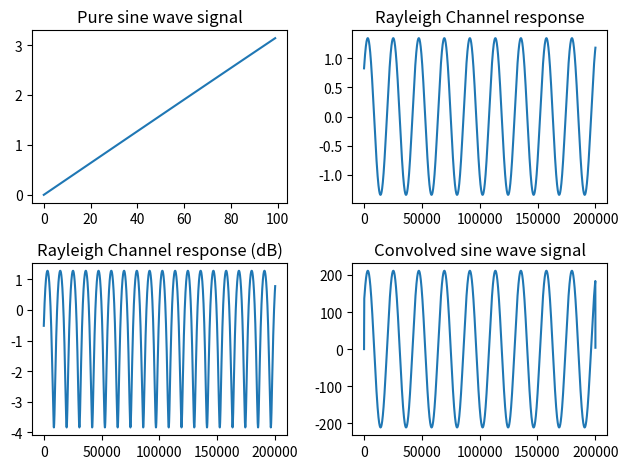

This figure's Python source:
# This python script is used to generate rayleigh channel coefficients
import numpy as np
import matplotlib.pyplot as plt


# Noise AWGN
noise = np.random.normal(0,1,200749)
# noise = 0

# Sinusoidal waveform generation
# t = np.linspace(1, 100, 750)
t = np.linspace(0,1,1)
t  = np.arange(0,1,0.01)
x_volts = 20 * np.sin(t / (2 * np.pi))
x_watts = x_volts**2
x_db = 10 * np.log10(x_watts)

# Parameters for simulation
v = 60  # velocity (meters per second)
center_freq = 100e6  # RF 100 MHz
Fs = 2e5  # sample rate  0.2 MHz
# N = 1000  # Total numbers of sine waves
N = 1
pi = 3.14
fd = v * center_freq / 3e8  # Doppler frequency shift (maximum)
print("Doppler frequency shift (Max.):", fd)

t = np.arange(0, 1, 1 / Fs)  # time vector. (start, stop, step)
x = np.zeros(len(t))
y = np.zeros(len(t))

for i in range(N):
    alpha = (np.random.rand() - 0.5) * 2 * pi
    phi = (np.random.rand() - 0.5) * 2 * pi
    x = x + np.random.randn() * np.cos(2 * pi * fd * t * np.cos(alpha) + phi)
    y = y + np.random.randn() * np.sin(2 * pi * fd * t * np.cos(alpha) + phi)

z = (1 / np.sqrt(N)) * (x + 1j * y)  # This is channel response used to convolve with transmitted data or signal
z_mag = np.abs(z)  # Used in plot
z_mag_dB = 10 * np.log10(z_mag)  # convert to dB

# Convolve sinusoidal waveform with Rayleigh Fading channel
y3 = np.convolve(z, x_volts)

# Plots
figure, axis = plt.subplots(2, 2)
axis[0, 0].plot(x_volts)
axis[0, 0].set_title("Pure sine wave signal")
axis[0, 1].plot(z)
axis[0, 1].set_title("Rayleigh Channel response")
axis[1, 0].plot(z_mag_dB)
axis[1, 0].set_title("Rayleigh Channel response (dB)")
axis[1, 1].plot(y3)
axis[1, 1].set_title("Convolved sine wave signal")
plt.tight_layout()
plt.show()
